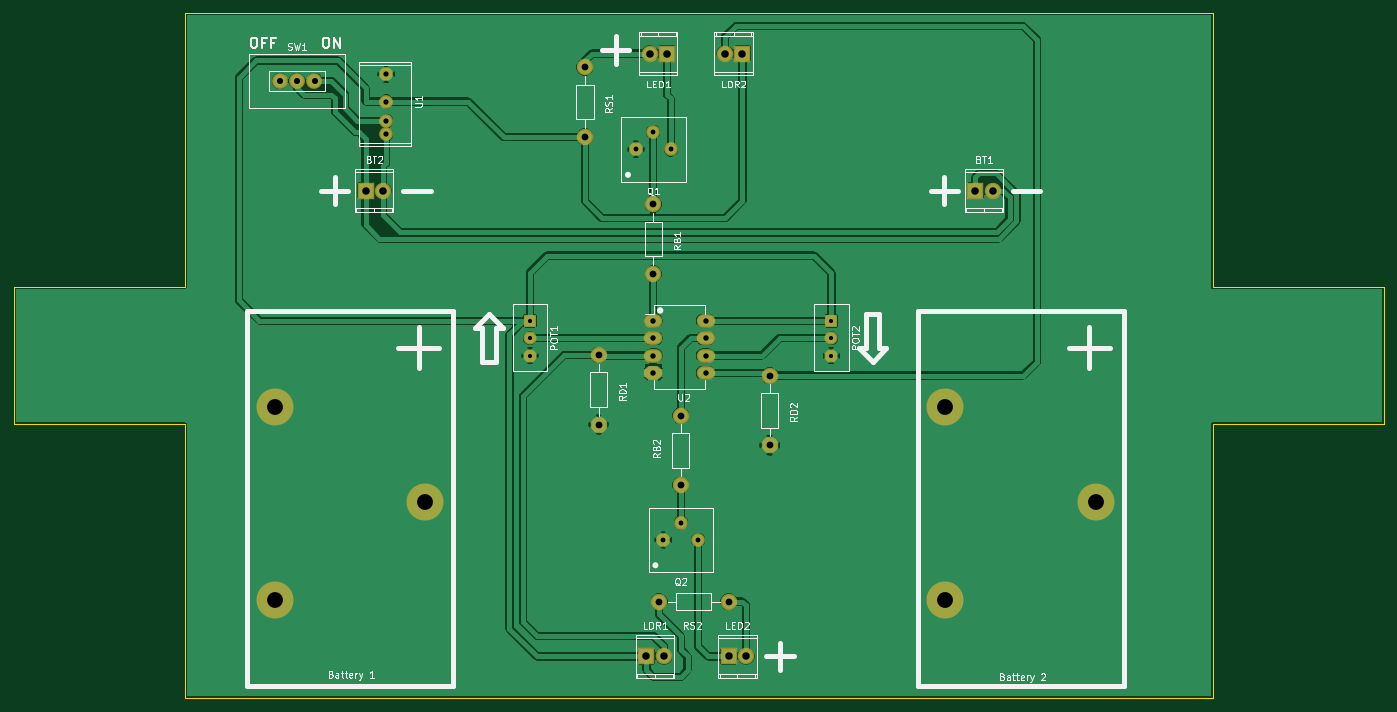
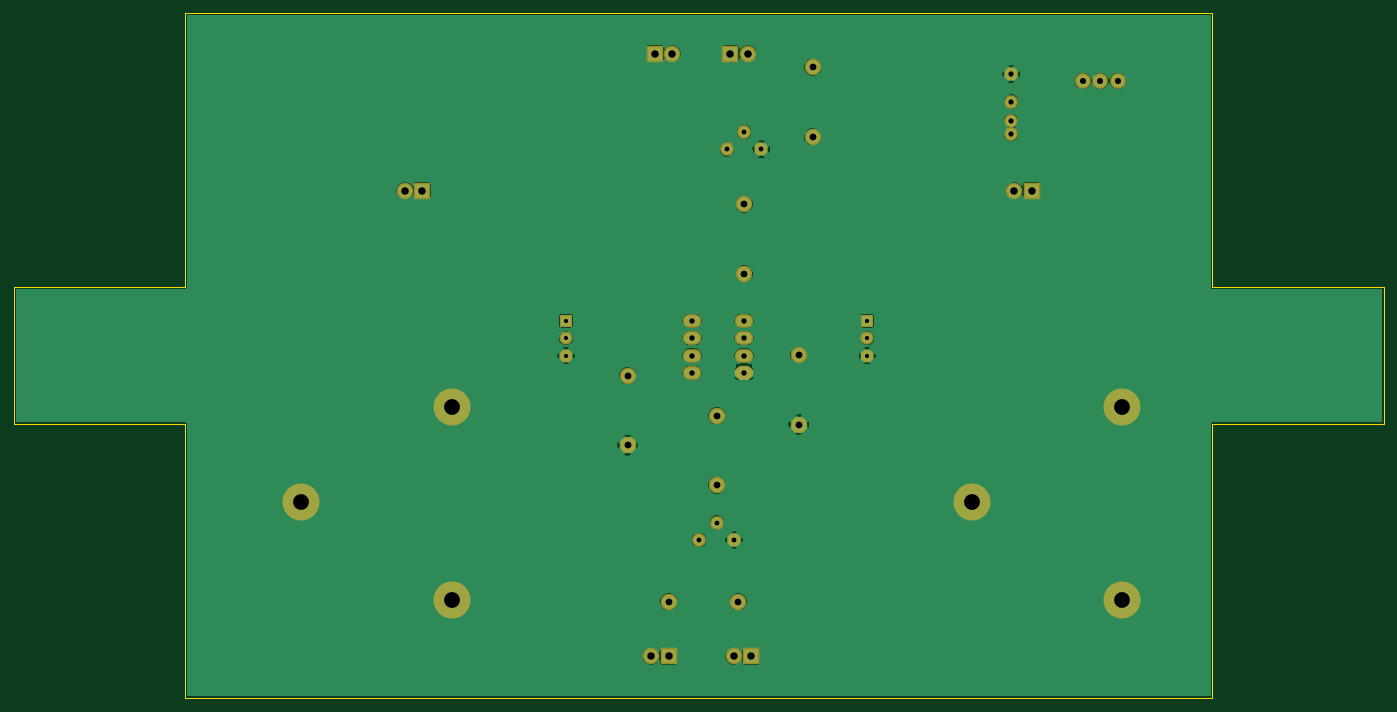
Circuit board: 7 layer files. Board 200.0 x 100.0 mm.
- bottom_copper: optojig-B.Cu.gbr (59053 bytes)
- bottom_mask: optojig-B.Mask.gbr (2046 bytes)
- outline: optojig-Edge.Cuts.gbr (882 bytes)
- top_copper: optojig-F.Cu.gbr (71318 bytes)
- top_mask: optojig-F.Mask.gbr (2046 bytes)
- top_silk: optojig-F.SilkS.gbr (30882 bytes)
- drill: optojig.drl (1144 bytes)

=== bottom_copper: optojig-B.Cu.gbr (59053 bytes, source omitted) ===
=== bottom_mask: optojig-B.Mask.gbr ===
G04 #@! TF.FileFunction,Soldermask,Bot*
%FSLAX46Y46*%
G04 Gerber Fmt 4.6, Leading zero omitted, Abs format (unit mm)*
G04 Created by KiCad (PCBNEW 4.0.2+dfsg1-stable) date Fri 18 May 2018 16:31:02 BST*
%MOMM*%
G01*
G04 APERTURE LIST*
%ADD10C,0.100000*%
%ADD11C,5.400000*%
%ADD12O,2.398980X2.398980*%
%ADD13R,2.398980X2.398980*%
%ADD14C,2.000000*%
%ADD15C,2.398980*%
%ADD16O,2.700000X2.000000*%
%ADD17C,1.910000*%
%ADD18R,1.910000X1.910000*%
%ADD19C,2.300000*%
G04 APERTURE END LIST*
D10*
D11*
X179650000Y-102615000D03*
X201620000Y-116405000D03*
X179650000Y-130705000D03*
D12*
X186540000Y-71000000D03*
D13*
X184000000Y-71000000D03*
D12*
X97540000Y-71000000D03*
D13*
X95000000Y-71000000D03*
D12*
X138540000Y-139000000D03*
D13*
X136000000Y-139000000D03*
D12*
X147460000Y-51000000D03*
D13*
X150000000Y-51000000D03*
D12*
X136460000Y-51000000D03*
D13*
X139000000Y-51000000D03*
D12*
X150540000Y-139000000D03*
D13*
X148000000Y-139000000D03*
D14*
X134460000Y-65000000D03*
X137000000Y-62460000D03*
X139540000Y-65000000D03*
X138460000Y-122000000D03*
X141000000Y-119460000D03*
X143540000Y-122000000D03*
D15*
X137000000Y-73000000D03*
X137000000Y-83160000D03*
X141000000Y-114000000D03*
X141000000Y-103840000D03*
X129000000Y-95000000D03*
X129000000Y-105160000D03*
X154000000Y-98000000D03*
X154000000Y-108160000D03*
X127000000Y-53000000D03*
X127000000Y-63160000D03*
X148000000Y-131000000D03*
X137840000Y-131000000D03*
D14*
X98000000Y-62800000D03*
X98000000Y-60800000D03*
X98000000Y-58000000D03*
X98000000Y-54000000D03*
D16*
X137000000Y-90000000D03*
X137000000Y-92540000D03*
X137000000Y-95080000D03*
X137000000Y-97620000D03*
X144620000Y-97620000D03*
X144620000Y-95080000D03*
X144620000Y-92540000D03*
X144620000Y-90000000D03*
D17*
X119000000Y-95080000D03*
D18*
X119000000Y-90000000D03*
D17*
X119000000Y-92540000D03*
X163000000Y-95080000D03*
D18*
X163000000Y-90000000D03*
D17*
X163000000Y-92540000D03*
D19*
X87540000Y-55000000D03*
X85000000Y-55000000D03*
X82460000Y-55000000D03*
D11*
X81770000Y-102605000D03*
X103740000Y-116395000D03*
X81770000Y-130695000D03*
M02*

=== outline: optojig-Edge.Cuts.gbr ===
G04 #@! TF.FileFunction,Profile,NP*
%FSLAX46Y46*%
G04 Gerber Fmt 4.6, Leading zero omitted, Abs format (unit mm)*
G04 Created by KiCad (PCBNEW 4.0.2+dfsg1-stable) date Fri 18 May 2018 16:31:02 BST*
%MOMM*%
G01*
G04 APERTURE LIST*
%ADD10C,0.100000*%
G04 APERTURE END LIST*
D10*
X68628600Y-85123900D02*
X68628600Y-45123900D01*
X43628600Y-85123900D02*
X68628600Y-85123900D01*
X43628600Y-105123900D02*
X43628600Y-85123900D01*
X68628600Y-105123900D02*
X43628600Y-105123900D01*
X68628600Y-145123900D02*
X68628600Y-105123900D01*
X218628600Y-145123900D02*
X68628600Y-145123900D01*
X218628600Y-105123900D02*
X218628600Y-145123900D01*
X243628600Y-105123900D02*
X218628600Y-105123900D01*
X243628600Y-85123900D02*
X243628600Y-105123900D01*
X218628600Y-85123900D02*
X243628600Y-85123900D01*
X218628600Y-45123900D02*
X218628600Y-85123900D01*
X68628600Y-45123900D02*
X218628600Y-45123900D01*
M02*

=== top_copper: optojig-F.Cu.gbr (71318 bytes, source omitted) ===
=== top_mask: optojig-F.Mask.gbr ===
G04 #@! TF.FileFunction,Soldermask,Top*
%FSLAX46Y46*%
G04 Gerber Fmt 4.6, Leading zero omitted, Abs format (unit mm)*
G04 Created by KiCad (PCBNEW 4.0.2+dfsg1-stable) date Fri 18 May 2018 16:31:02 BST*
%MOMM*%
G01*
G04 APERTURE LIST*
%ADD10C,0.100000*%
%ADD11C,5.400000*%
%ADD12O,2.398980X2.398980*%
%ADD13R,2.398980X2.398980*%
%ADD14C,2.000000*%
%ADD15C,2.398980*%
%ADD16O,2.700000X2.000000*%
%ADD17C,1.910000*%
%ADD18R,1.910000X1.910000*%
%ADD19C,2.300000*%
G04 APERTURE END LIST*
D10*
D11*
X179650000Y-102615000D03*
X201620000Y-116405000D03*
X179650000Y-130705000D03*
D12*
X186540000Y-71000000D03*
D13*
X184000000Y-71000000D03*
D12*
X97540000Y-71000000D03*
D13*
X95000000Y-71000000D03*
D12*
X138540000Y-139000000D03*
D13*
X136000000Y-139000000D03*
D12*
X147460000Y-51000000D03*
D13*
X150000000Y-51000000D03*
D12*
X136460000Y-51000000D03*
D13*
X139000000Y-51000000D03*
D12*
X150540000Y-139000000D03*
D13*
X148000000Y-139000000D03*
D14*
X134460000Y-65000000D03*
X137000000Y-62460000D03*
X139540000Y-65000000D03*
X138460000Y-122000000D03*
X141000000Y-119460000D03*
X143540000Y-122000000D03*
D15*
X137000000Y-73000000D03*
X137000000Y-83160000D03*
X141000000Y-114000000D03*
X141000000Y-103840000D03*
X129000000Y-95000000D03*
X129000000Y-105160000D03*
X154000000Y-98000000D03*
X154000000Y-108160000D03*
X127000000Y-53000000D03*
X127000000Y-63160000D03*
X148000000Y-131000000D03*
X137840000Y-131000000D03*
D14*
X98000000Y-62800000D03*
X98000000Y-60800000D03*
X98000000Y-58000000D03*
X98000000Y-54000000D03*
D16*
X137000000Y-90000000D03*
X137000000Y-92540000D03*
X137000000Y-95080000D03*
X137000000Y-97620000D03*
X144620000Y-97620000D03*
X144620000Y-95080000D03*
X144620000Y-92540000D03*
X144620000Y-90000000D03*
D17*
X119000000Y-95080000D03*
D18*
X119000000Y-90000000D03*
D17*
X119000000Y-92540000D03*
X163000000Y-95080000D03*
D18*
X163000000Y-90000000D03*
D17*
X163000000Y-92540000D03*
D19*
X87540000Y-55000000D03*
X85000000Y-55000000D03*
X82460000Y-55000000D03*
D11*
X81770000Y-102605000D03*
X103740000Y-116395000D03*
X81770000Y-130695000D03*
M02*

=== top_silk: optojig-F.SilkS.gbr (30882 bytes, source omitted) ===
=== drill: optojig.drl ===
M48
;DRILL file {KiCad 4.0.2+dfsg1-stable} date Fri 18 May 2018 16:33:43 BST
;FORMAT={-:-/ absolute / inch / decimal}
FMAT,2
INCH,TZ
T1C0.024
T2C0.028
T3C0.030
T4C0.031
T5C0.035
T6C0.039
T7C0.043
T8C0.091
%
G90
G05
M72
T1
X4.685Y-3.5433
X4.685Y-3.6433
X4.685Y-3.7433
X6.4173Y-3.5433
X6.4173Y-3.6433
X6.4173Y-3.7433
T2
X5.2937Y-2.5591
X5.3937Y-2.4591
X5.4512Y-4.8031
X5.4937Y-2.5591
X5.5512Y-4.7031
X5.6512Y-4.8031
T3
X3.8583Y-2.126
X3.8583Y-2.2835
X3.8583Y-2.3937
X3.8583Y-2.4724
T4
X5.3937Y-3.5433
X5.3937Y-3.6433
X5.3937Y-3.7433
X5.3937Y-3.8433
X5.6937Y-3.5433
X5.6937Y-3.6433
X5.6937Y-3.7433
X5.6937Y-3.8433
T5
X3.2465Y-2.1654
X3.3465Y-2.1654
X3.4465Y-2.1654
T6
X5.Y-2.0866
X5.Y-2.4866
X5.0787Y-3.7402
X5.0787Y-4.1402
X5.3937Y-2.874
X5.3937Y-3.274
X5.4268Y-5.1575
X5.5512Y-4.0882
X5.5512Y-4.4882
X5.8268Y-5.1575
X6.063Y-3.8583
X6.063Y-4.2583
T7
X3.7402Y-2.7953
X3.8402Y-2.7953
X5.3543Y-5.4724
X5.3724Y-2.0079
X5.4543Y-5.4724
X5.4724Y-2.0079
X5.8055Y-2.0079
X5.8268Y-5.4724
X5.9055Y-2.0079
X5.9268Y-5.4724
X7.2441Y-2.7953
X7.3441Y-2.7953
T8
X3.2193Y-4.0396
X3.2193Y-5.1455
X4.0843Y-4.5825
X7.0728Y-4.04
X7.0728Y-5.1459
X7.9378Y-4.5829
T0
M30
